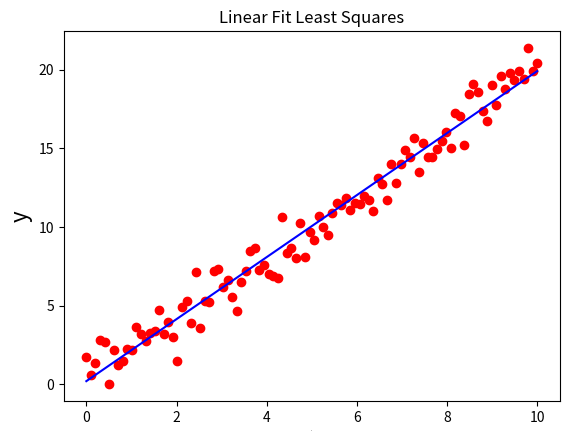

Here is the Python script that generated this plot:
# Least Squares Analysis (LSA) on linear fit
# 
# Author: Oscar A. Nieves
# Last update: January 19 2021
import matplotlib.pyplot as plt
import numpy as np 
import statistics as st
plt.close('all')
np.random.seed(0) # Set seed

# Generate dataset
x = np.linspace(0,10,100) 
Nx = len(x)
noise = np.random.normal(0,1,Nx)
S = 2*x + noise 

# Use LSA to find line of best fit
n = len(S) 
sum_x = sum(x) 
sum_x2 = sum(x**2) 
sum_S = sum(S) 
sum_xS = sum(x*S) 

A = np.array([ [n, sum_x], 
     [sum_x, sum_x2] ])
RHS = np.array([[sum_S], 
                [sum_xS]])
Ainv = np.linalg.inv(A) 
b = np.dot(Ainv,RHS)
b0 = b[0]
b1 = b[1]

# Fit straight line to data and generate plots
y = b0 + b1*x 
print('b0 = ' + str(b0))
print('b1 = ' + str(b1))

# R^2 value
SStot = sum( (S - st.mean(S))**2 )
SSres = sum( (S - y)**2 )
R2 = 1 - SSres/SStot
print('R^2 = ' + str(R2))

# PLOTS
plt.figure(1)
line1 = plt.scatter(x,S,color='r')
line2 = plt.plot(x,y,color='b')
plt.xlabel('x', fontsize=-16)
plt.ylabel('y', fontsize=16)
plt.title("Linear Fit Least Squares")
plt.show()